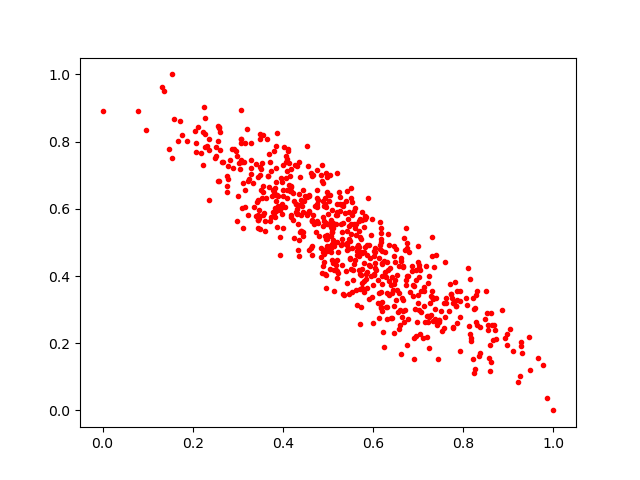

Values plotted in this chart, from the file beside it:
0.5198704, 0.5003735
0.6689, 0.5119
0.5262, 0.6136
0.5168, 0.4328
0.5479, 0.4539
0.4989, 0.5852
0.8848, 0.2976
0.4256, 0.622
0.6466, 0.4905
0.3157, 0.6552
0.5874, 0.4132
0.9262, 0.1027
0.8093, 0.3138
0.3484, 0.7236
0.7068, 0.2941
0.4885, 0.4703
0.4643, 0.5668
0.8275, 0.3421
0.5488, 0.5032
0.3863, 0.8265
0.7054, 0.3563
0.666, 0.3273
0.6767, 0.2724
0.5458, 0.5087
0.5603, 0.602
0.3073, 0.8068
0.7814, 0.3822
0.6196, 0.4344
0.9212, 0.08508
0.7026, 0.4243
0.431, 0.5879
0.6255, 0.411
0.7692, 0.2946
0.4846, 0.7011
0.7035, 0.4186
0.6918, 0.2141
0.6574, 0.2427
0.592, 0.4342
0.739, 0.3343
0.7453, 0.2697
0.4297, 0.5891
0.3944, 0.5954
0.441, 0.5808
0.7363, 0.2659
0.4312, 0.5845
0.4123, 0.7724
0.6122, 0.3485
0.3502, 0.8084
0.2549, 0.682
0.4938, 0.4054
0.354, 0.632
0.4445, 0.6562
0.5203, 0.5912
0.851, 0.3555
0.4095, 0.7475
0.6206, 0.4374
0.8609, 0.2897
0.4169, 0.6649
0.5981, 0.5693
0.6002, 0.2595
0.4886, 0.5482
... 591 more rows
